Image classification data set "dataset" (vishalagrawal9696/forgery-image-detection-model on GitHub). Class labels (2): authentic, forged.

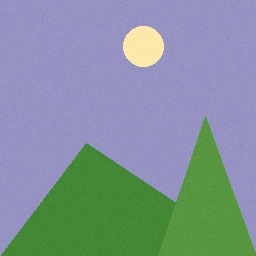
Label: authentic

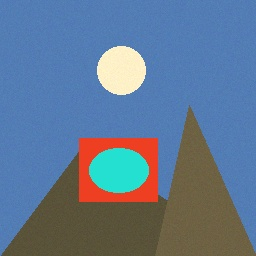
Label: forged

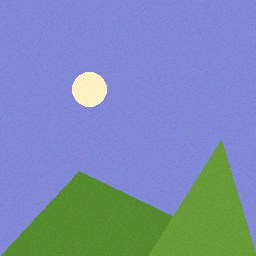
Label: authentic

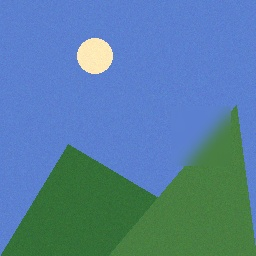
Label: forged
